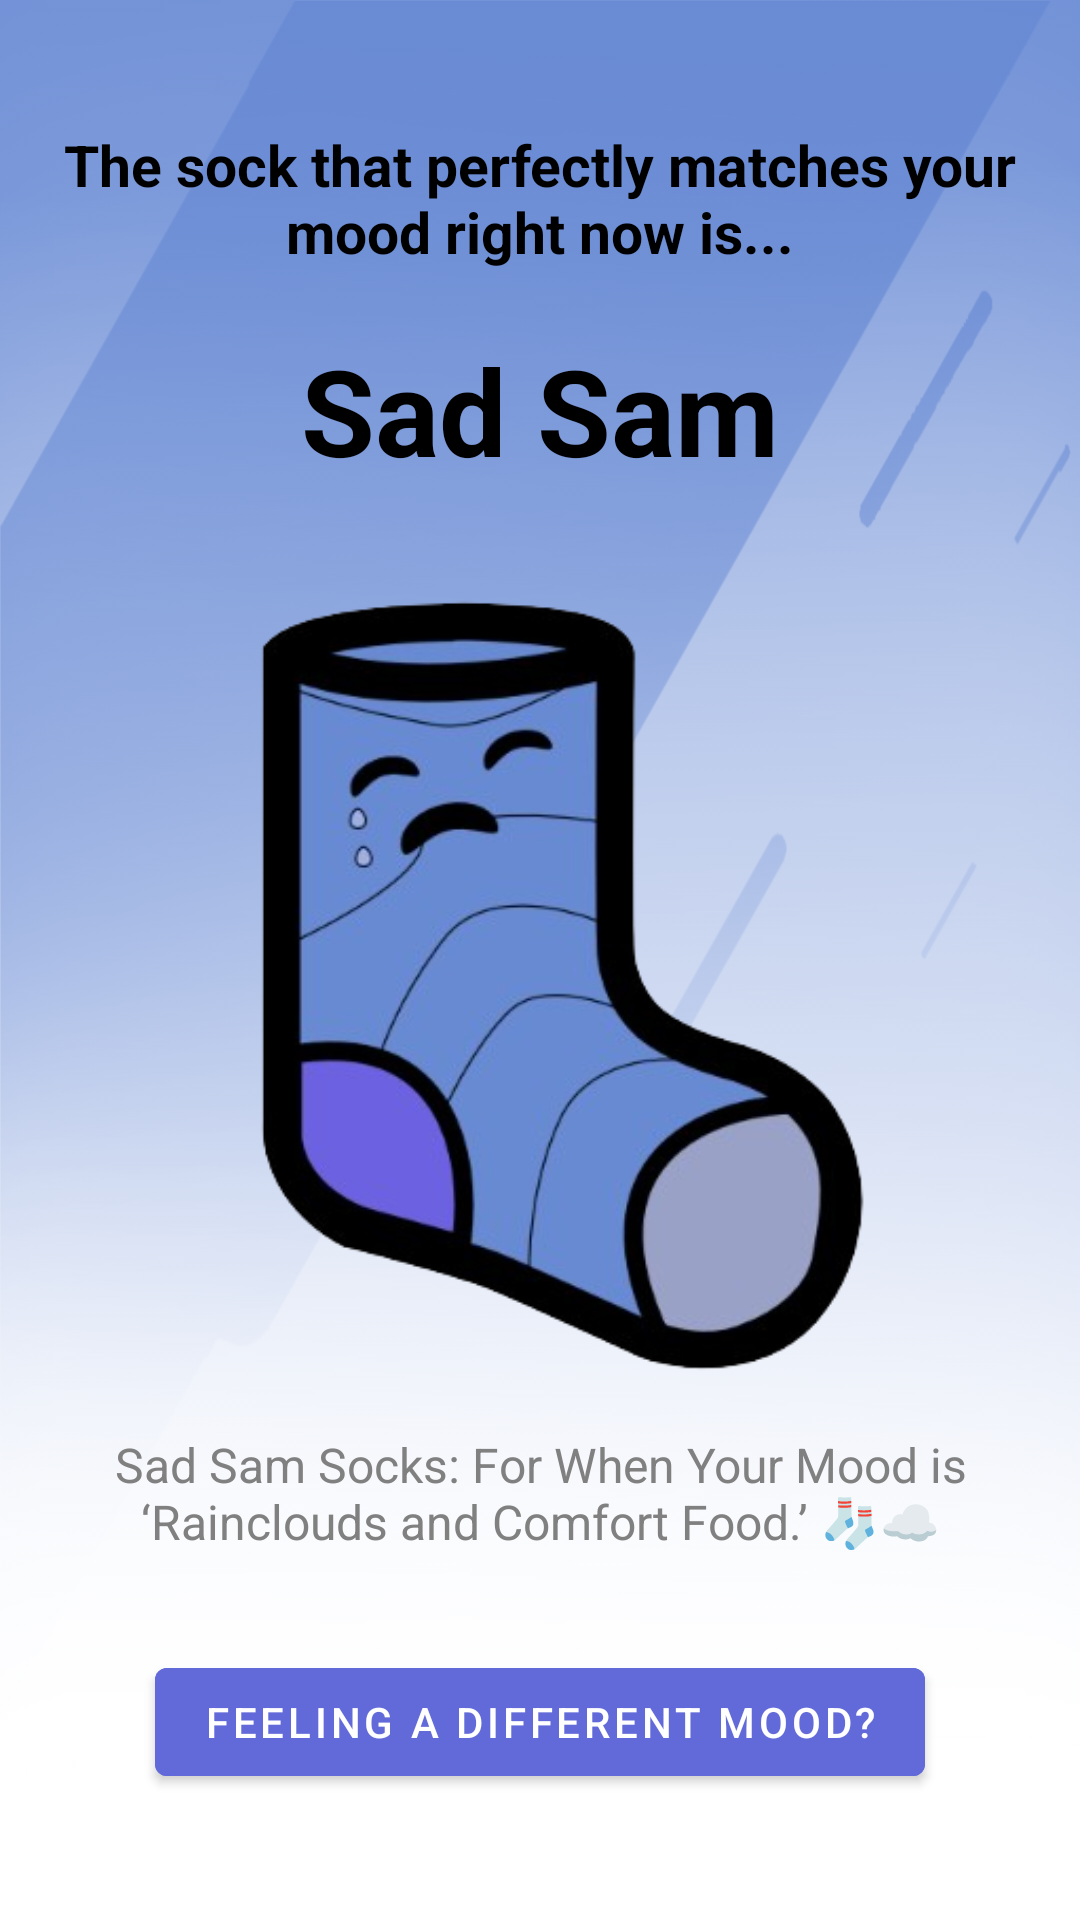

Reconstruct the res/layout file that produces this screen, plus the resources it refers to.
<!-- AndroidManifest.xml: application theme Theme.SockSensei -->
<!-- res/layout/activity_sad_sam.xml -->
<FrameLayout xmlns:android="http://schemas.android.com/apk/res/android"
    xmlns:app="http://schemas.android.com/apk/res-auto"
    android:layout_width="match_parent"
    android:layout_height="match_parent">

    
    <View
        android:layout_width="match_parent"
        android:layout_height="match_parent"
        android:background="@drawable/lightblueg"
        android:backgroundTint="@color/Sad_simon" />

    
    <LinearLayout
        android:layout_width="match_parent"
        android:layout_height="match_parent"
        android:gravity="center"
        android:orientation="vertical"
        android:padding="16dp">

        
        <TextView
            android:id="@+id/achievementTextView"
            android:layout_width="349dp"
            android:layout_height="wrap_content"
            android:layout_marginStart="20dp"
            android:layout_marginEnd="20dp"
            android:layout_marginBottom="20dp"
            android:gravity="center"
            android:text="@string/Achievement"
            android:textColor="#000000"
            android:textSize="19sp"
            android:textStyle="bold" />

        
        <TextView
            android:id="@+id/sockNameTextView"
            android:layout_width="wrap_content"
            android:layout_height="wrap_content"
            android:layout_marginBottom="16dp"
            android:text="@string/Sad_sam"
            android:textColor="#000000"
            android:textSize="40sp"
            android:textStyle="bold" />

        

        

        <ImageView
            android:id="@+id/imageView"
            android:layout_width="314dp"
            android:layout_height="290dp"
            android:gravity="center"
            app:srcCompat="@drawable/ss" />

        <TextView
            android:id="@+id/sockDescriptionTextView"
            android:layout_width="match_parent"
            android:layout_height="wrap_content"
            android:gravity="center"
            android:padding="8dp"
            android:text="Sad Sam Socks: For When Your Mood is ‘Rainclouds and Comfort Food.’ 🧦☁️"
            android:textColor="#808080"
            android:textSize="16sp" />

        
        <Button
            android:id="@+id/resetButton"
            android:layout_width="wrap_content"
            android:layout_height="wrap_content"
            android:layout_marginTop="24dp"
            android:backgroundTint="#616AD8"
            android:text="@string/Retry" />

    </LinearLayout>
</FrameLayout>
<!-- resources referenced by this layout -->
<resources>
  <color name="Sad_simon">#688AD4</color>
  <!-- drawable lightblueg: png bitmap (drawable, 764180 bytes) -->
  <!-- drawable ss: png bitmap (drawable, 88302 bytes) -->
  <string name="Achievement">The sock that perfectly matches your mood right now is...</string>
  <string name="Retry">Feeling a different mood?</string>
  <string name="Sad_sam">Sad Sam</string>
  <style name="Theme.SockSensei" parent="Theme.MaterialComponents.DayNight.DarkActionBar">
          
          <item name="colorPrimary">@color/purple_500</item>
          <item name="colorPrimaryVariant">@color/purple_700</item>
          <item name="colorOnPrimary">@color/white</item>
          
          <item name="colorSecondary">@color/teal_200</item>
          <item name="colorSecondaryVariant">@color/teal_700</item>
          <item name="colorOnSecondary">@color/black</item>
          
          <item name="android:statusBarColor">?attr/colorPrimaryVariant</item>
          
      </style>
  <color name="purple_500">#FF6200EE</color>
  <color name="purple_700">#FF3700B3</color>
  <color name="white">#FFFFFFFF</color>
  <color name="teal_200">#FF03DAC5</color>
  <color name="teal_700">#FF018786</color>
  <color name="black">#FF000000</color>
</resources>
